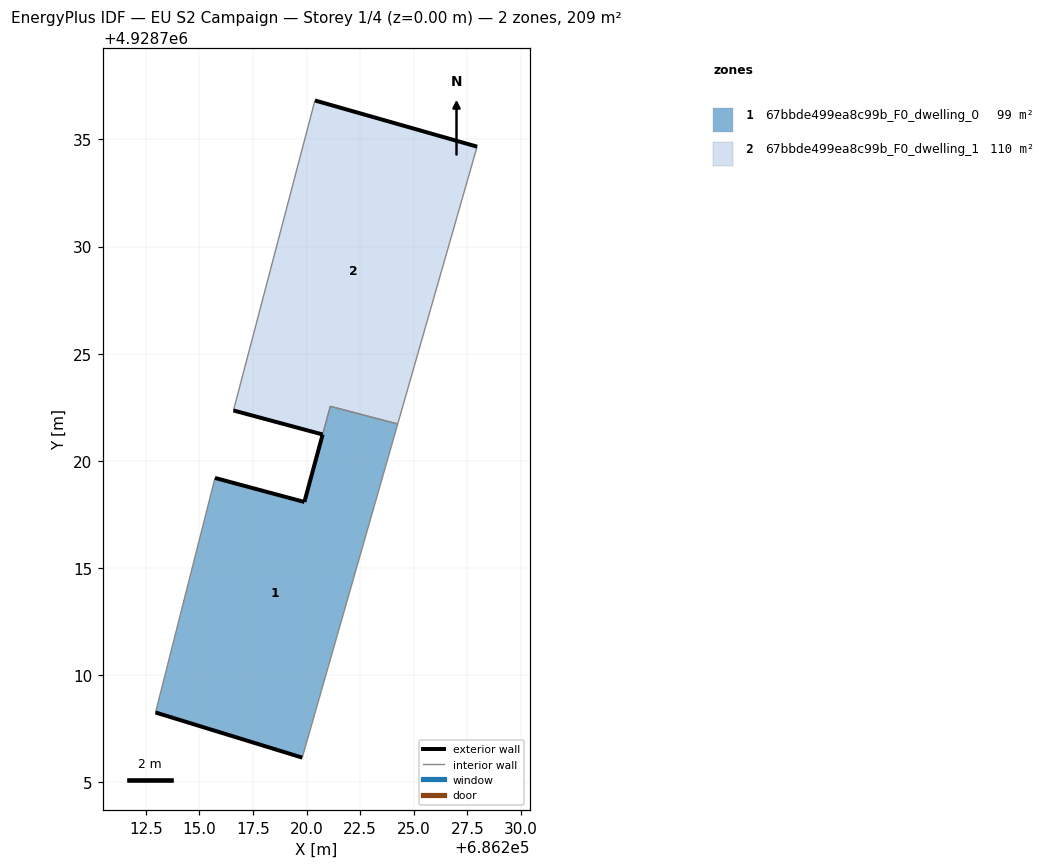
=== STOREY PLAN SPEC (per zone: floor XY polygon, exterior-wall plan segments, windows/doors) ===
zone 1: 67bbde499ea8c99b_F0_dwelling_0  (98.6 m²)
  floor: (686219.80, 4928706.15) (686224.26, 4928721.72) (686221.11, 4928722.54) (686219.90, 4928718.08) (686215.73, 4928719.20) (686212.95, 4928708.26)
  exterior wall: (686219.80, 4928706.15) – (686212.95, 4928708.26)  [7.2 m]
  exterior wall: (686215.73, 4928719.20) – (686219.90, 4928718.08)  [4.3 m]
  exterior wall: (686219.90, 4928718.08) – (686220.75, 4928721.23)  [3.3 m]
  interior walls: 4
zone 2: 67bbde499ea8c99b_F0_dwelling_1  (110.4 m²)
  floor: (686224.26, 4928721.72) (686227.96, 4928734.66) (686220.39, 4928736.82) (686216.59, 4928722.35) (686220.75, 4928721.23) (686221.11, 4928722.54)
  exterior wall: (686220.75, 4928721.23) – (686216.59, 4928722.35)  [4.3 m]
  exterior wall: (686220.39, 4928736.82) – (686227.96, 4928734.66)  [7.9 m]
  interior walls: 4

=== DERIVED (storey summary) ===
Building: EU S2 Campaign
Storey: 1 of 4  (floor level z = 0.00 m)
Storey gross floor area: 209.0 m²
Zones on this storey: 2
  - 67bbde499ea8c99b_F0_dwelling_0: floor 98.6 m²; exterior wall 14.7 m (44.2 m²); WWR 0.0%
  - 67bbde499ea8c99b_F0_dwelling_1: floor 110.4 m²; exterior wall 12.2 m (36.5 m²); WWR 0.0%
Zone adjacency (shared interzone walls):
  - 67bbde499ea8c99b_F0_dwelling_0 ↔ 67bbde499ea8c99b_F0_dwelling_1